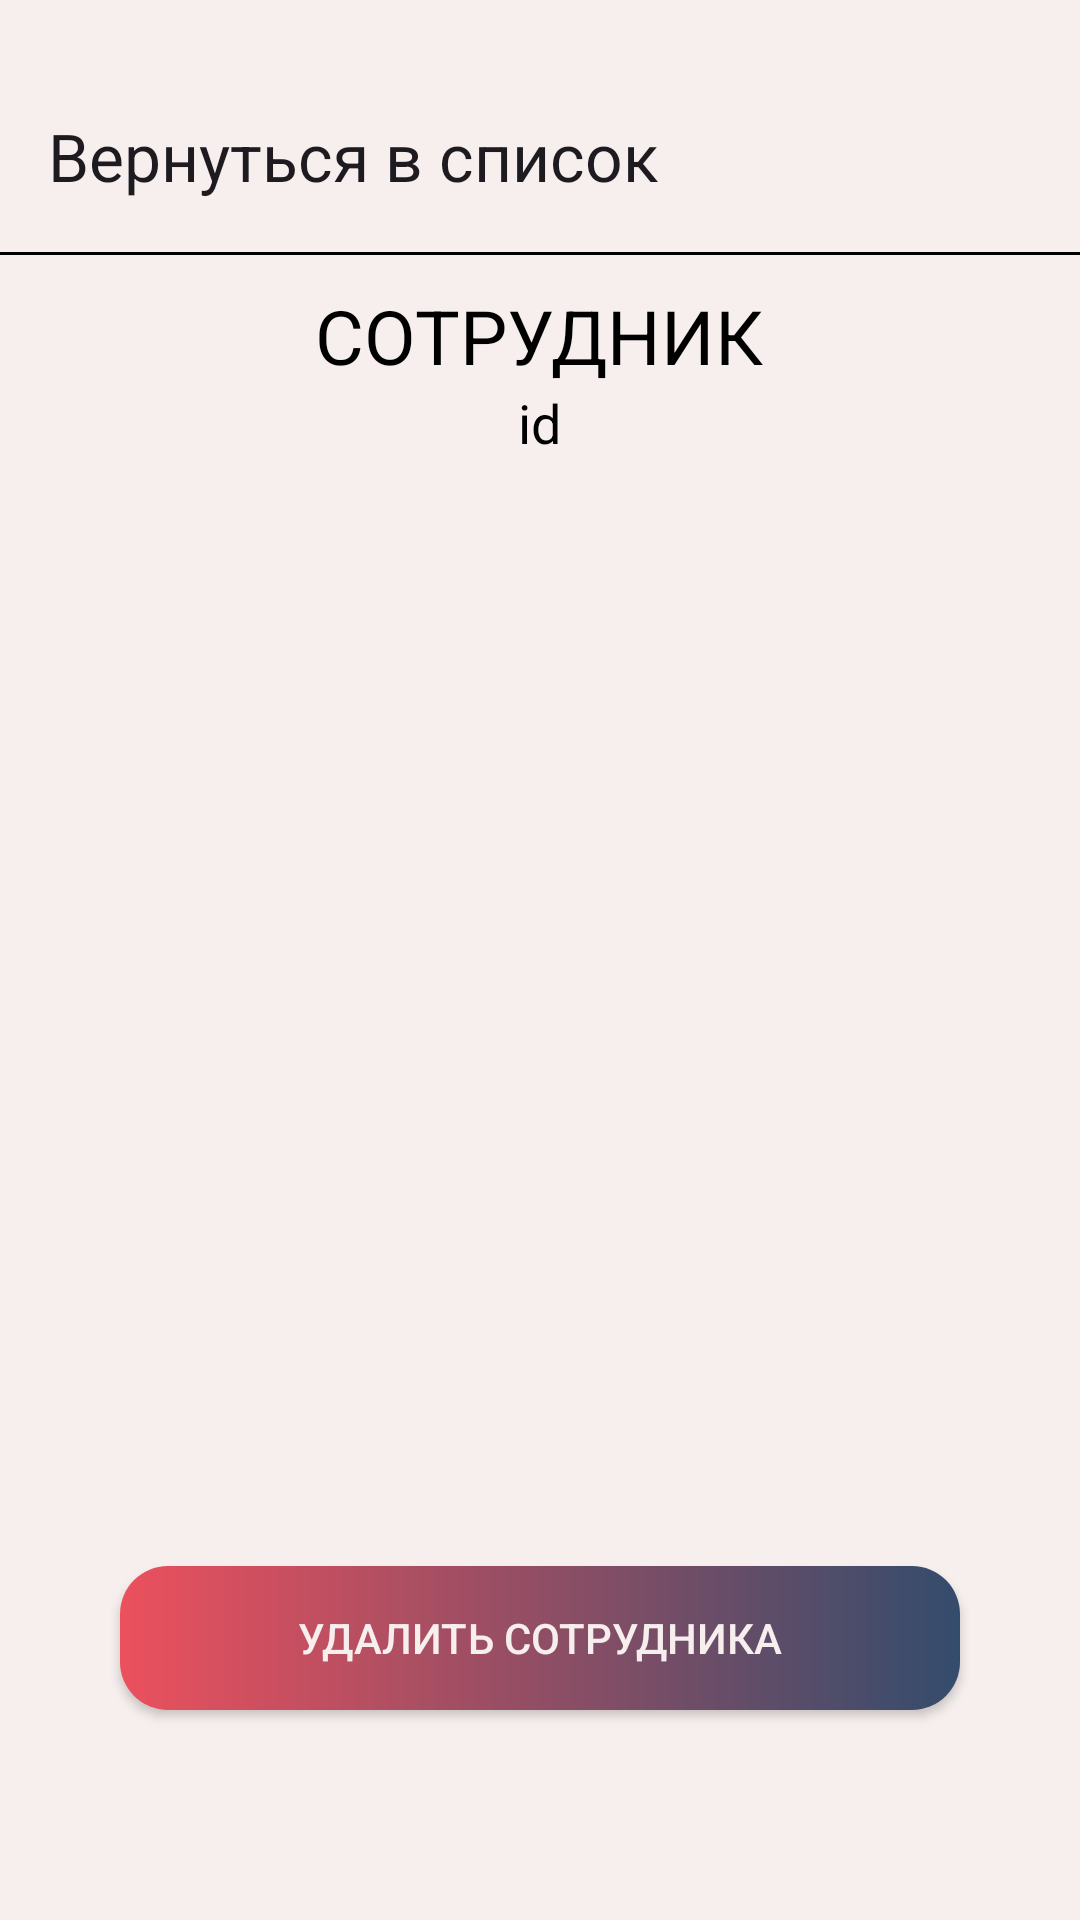

Here is an Android app screen rendered from its layout file. Give the layout XML and the strings, colors and styles it references.
<!-- AndroidManifest.xml: application theme Theme.CNCSection -->
<!-- res/layout/activity_people_information.xml -->
<?xml version="1.0" encoding="utf-8"?>
<androidx.constraintlayout.widget.ConstraintLayout xmlns:android="http://schemas.android.com/apk/res/android"
    xmlns:app="http://schemas.android.com/apk/res-auto"
    xmlns:tools="http://schemas.android.com/tools"
    android:id="@+id/main"
    android:background="@color/rus_white"
    android:layout_width="match_parent"
    android:layout_height="match_parent"
    tools:context=".PeopleInformation">

    <LinearLayout
        android:layout_width="match_parent"
        android:layout_height="match_parent"
        android:orientation="vertical">

        <androidx.appcompat.widget.Toolbar
            android:id="@+id/toolbar_info_people"
            android:layout_width="match_parent"
            android:layout_height="?attr/actionBarSize"
            android:background="@color/rus_white"
            android:layout_marginTop="20dp"
            app:title="Вернуться в список"
            app:popupTheme="@style/ThemeOverlay.AppCompat.Light"/>

        <View
            android:layout_width="match_parent"
            android:layout_height="1dp"
            android:background="@color/black" />

        <TextView
            android:id="@+id/entry"
            android:layout_width="wrap_content"
            android:layout_height="wrap_content"
            android:text="@string/person_caps"
            android:layout_marginTop="10dp"
            android:layout_gravity="center"
            android:textColor="@color/black"
            android:textSize="25dp" />

        <TextView
            android:id="@+id/idStaffTextView"
            android:layout_width="wrap_content"
            android:layout_height="wrap_content"
            android:text="id"
            android:layout_gravity="center"
            android:textColor="@color/black"
            android:textSize="18dp" />

        <ScrollView
            android:layout_width="match_parent"
            android:layout_height="0dp"
            android:layout_weight="1">

            <LinearLayout
                android:layout_width="match_parent"
                android:layout_height="wrap_content"
                android:layout_gravity="clip_horizontal"
                android:layout_margin="20dp"
                android:orientation="vertical"
                android:padding="4dp">

                <ImageView
                    android:id="@+id/staffImageView"
                    android:layout_width="100dp"
                    android:layout_height="100dp"
                    android:layout_gravity="center"/>

                <TextView
                    android:id="@+id/fioTextView"
                    android:layout_width="match_parent"
                    android:layout_height="wrap_content"
                    android:textSize="24dp"
                    android:layout_marginTop="30dp"
                    android:gravity="center"/>

                <TextView
                    android:id="@+id/dateOfBirthTextView"
                    android:layout_width="match_parent"
                    android:layout_height="wrap_content"
                    android:textSize="24dp"
                    android:gravity="center"
                    android:layout_marginTop="15dp"/>
            </LinearLayout>
        </ScrollView>

        <androidx.appcompat.widget.AppCompatButton
            android:id="@+id/deleteStaff"
            style="@style/AppCompatButtonStyle"
            android:text="@string/deleteStaff"
            android:layout_width="match_parent"
            android:layout_height="wrap_content"
            android:layout_marginBottom="70dp"
            android:layout_marginStart="40dp"
            android:layout_marginEnd="40dp"
            android:layout_gravity="bottom|center" />
    </LinearLayout>

    <FrameLayout
        android:id="@+id/fragment_container_peopleInformation"
        android:layout_width="match_parent"
        android:layout_height="match_parent"
        android:layout_weight="1" />

</androidx.constraintlayout.widget.ConstraintLayout>
<!-- resources referenced by this layout -->
<resources>
  <color name="black">#FF000000</color>
  <color name="rus_white">#F6EFED</color>
  <string name="deleteStaff">Удалить сотрудника</string>
  <string name="person_caps">"СОТРУДНИК"</string>
  <style name="AppCompatButtonStyle" parent="">
          <item name="android:layout_width">300dp</item>
          <item name="android:layout_height">wrap_content</item>
          <item name="android:layout_gravity">center_horizontal</item>
          <item name="android:layout_marginTop">20dp</item>
          <item name="android:textColor">@color/rus_white</item>
          <item name="android:background">@drawable/shape_button</item>
      </style>
  <style name="Theme.CNCSection" parent="Base.Theme.CNCSection" />
  <!-- drawable shape_button (drawable) -->
  <?xml version="1.0" encoding="utf-8"?>
  <shape xmlns:android="http://schemas.android.com/apk/res/android" >
      
      <stroke
          android:width="0dp"
          android:color="@color/black" />
  
      <gradient
          android:startColor="@color/rus_red"
          android:endColor="@color/rus_dark_blue"/>
  
      
      <corners android:radius="16dp" />
  </shape>
      
      
      
      
      
      
      
      
      
  
      
  <style name="Base.Theme.CNCSection" parent="Theme.Material3.DayNight.NoActionBar">
          
          
      </style>
  <color name="rus_red">#EC505D</color>
  <color name="rus_dark_blue">#344C6C</color>
</resources>
